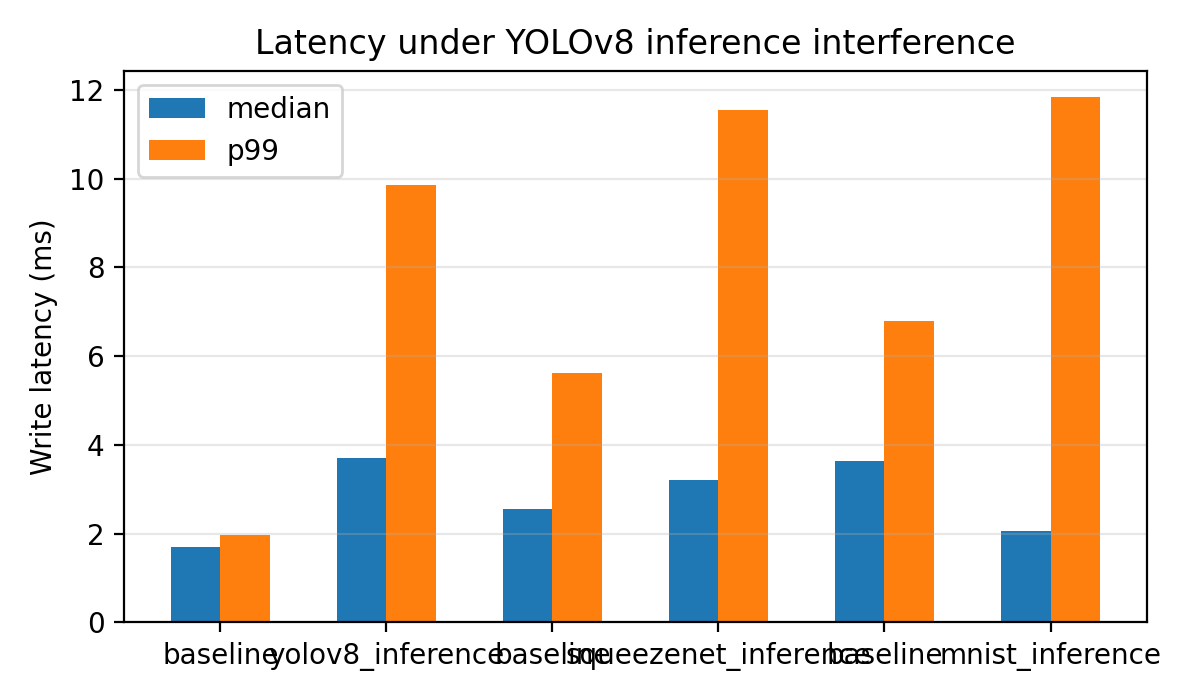

The file beside this chart, header and first rows:
workload, mode, size, samples_ms, median_ms, p99_ms, error
yolov8, baseline, 131072, [1.979102, 1.778333, 1.692491, 1.668556,…, 1.686, 1.959, 
yolov8, yolov8_inference, 131072, [6.751935, 4.995306, 2.422148, 6.300501,…, 3.709, 9.855, 
squeezenet, baseline, 131072, [5.959407, 2.585398, 2.569334, 2.784352,…, 2.543, 5.61, 
squeezenet, squeezenet_inference, 131072, [2.816028, 3.574972, 11.654639, 1.746315…, 3.196, 11.56, 
mnist, baseline, 131072, [5.953213, 3.438768, 6.898787, 3.874945,…, 3.624, 6.795, 
mnist, mnist_inference, 131072, [2.237685, 9.493648, 1.773732, 1.877861,…, 2.058, 11.84, 
